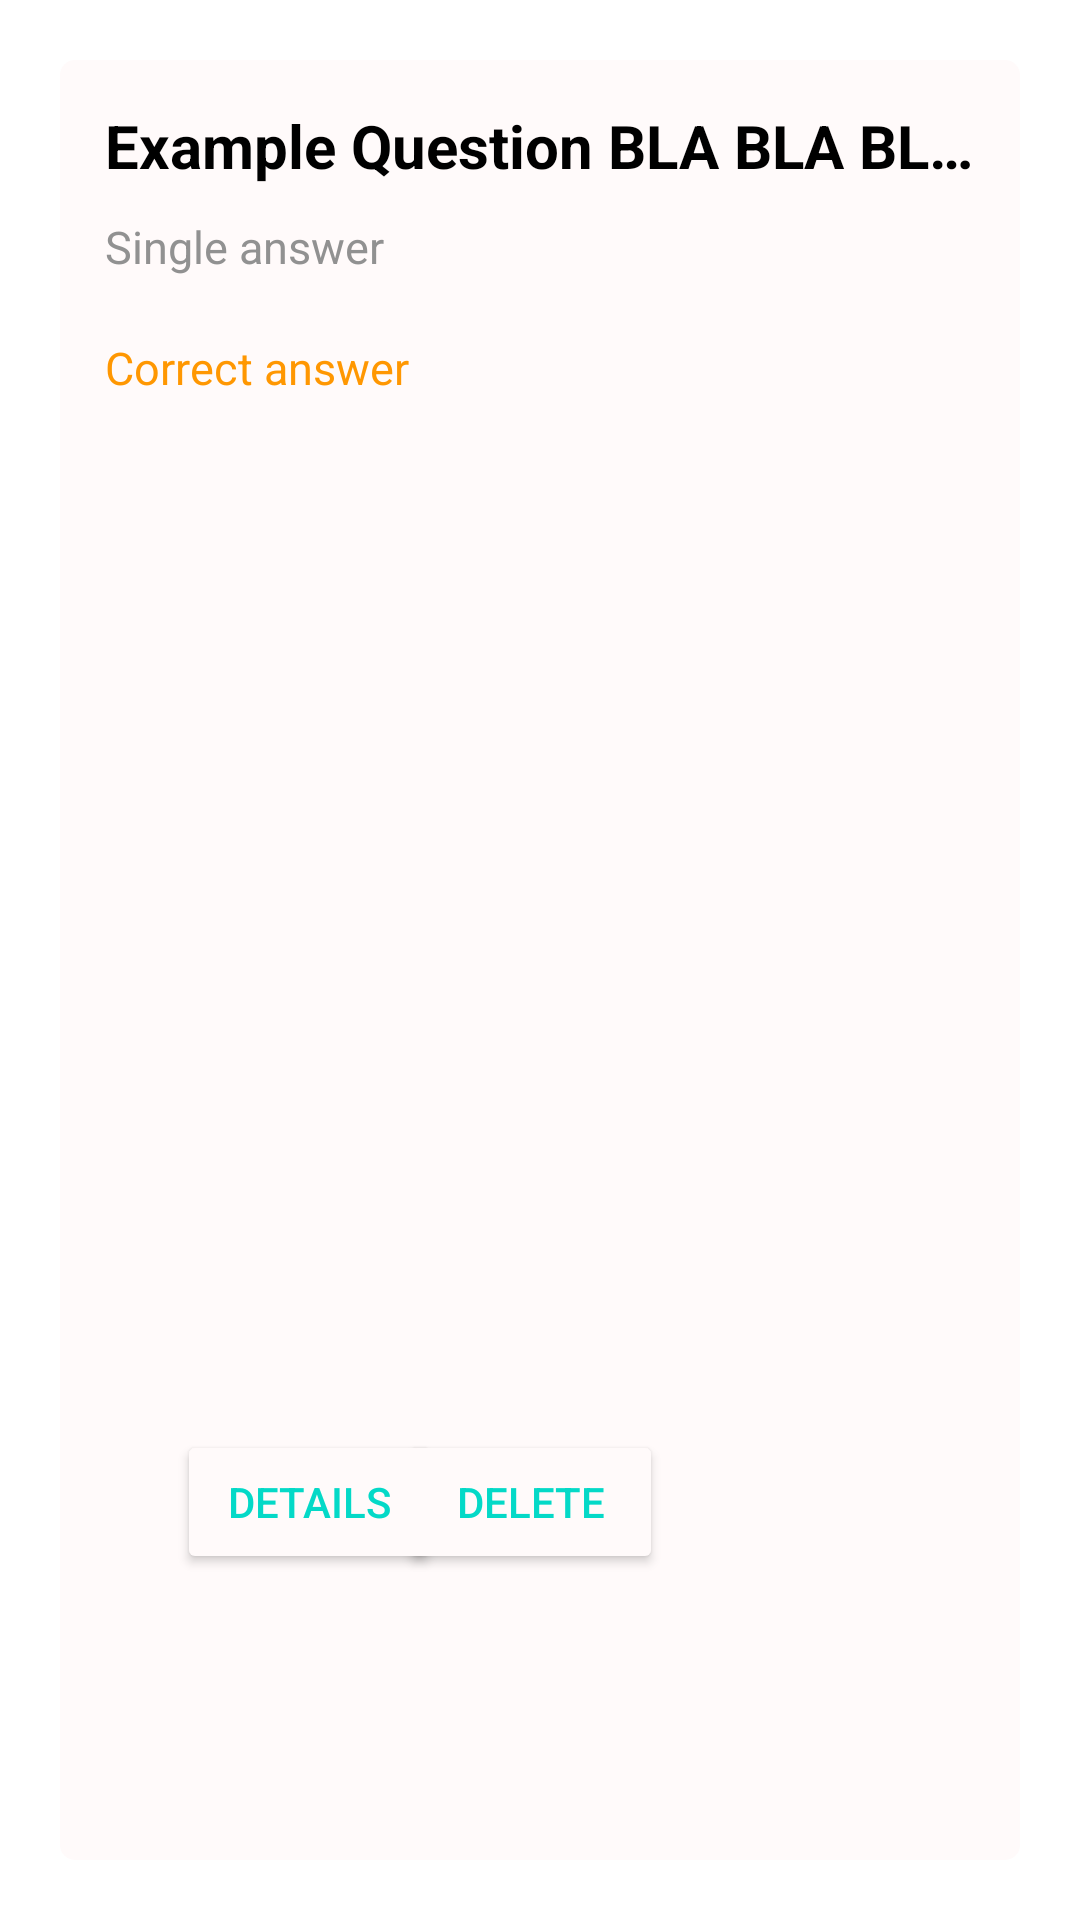

Here is an Android app screen rendered from its layout file. Give the layout XML and the strings, colors and styles it references.
<!-- AndroidManifest.xml: application theme Theme.QuizApp -->
<!-- res/layout/question_item.xml -->
<?xml version="1.0" encoding="utf-8"?>
<RelativeLayout xmlns:android="http://schemas.android.com/apk/res/android"
    xmlns:app="http://schemas.android.com/apk/res-auto"
    xmlns:tools="http://schemas.android.com/tools"
    android:layout_width="match_parent"
    android:layout_height="300dp">

    <LinearLayout
        android:layout_height="match_parent"
        android:layout_width="match_parent"
        android:background="@drawable/design_image_bg"
        android:layout_margin="20dp"
        android:orientation="vertical"
        android:padding="15dp">

            <TextView
                android:id="@+id/question_tv"
                android:layout_width="wrap_content"
                android:layout_height="wrap_content"
                android:text="Example Question BLA BLA BLA BLA BLA"
                android:ellipsize="end"
                android:maxLines="1"
                android:textColor="@color/black"
                android:textStyle="bold"
                android:textSize="20sp" />

            <TextView
                android:id="@+id/answer_type_tv"
                android:layout_width="wrap_content"
                android:layout_height="wrap_content"
                android:text="Single answer"
                android:maxLines="1"
                android:textColor="@color/grey"
                android:textSize="15sp"
                android:layout_marginTop="10dp"/>

            <TextView
                android:id="@+id/correct_answer_tv"
                android:layout_width="wrap_content"
                android:layout_height="wrap_content"
                android:text="Correct answer"
                android:maxLines="1"
                android:textColor="@color/orange"
                android:textSize="15sp"
                android:layout_marginTop="20dp"/>

            <androidx.constraintlayout.widget.ConstraintLayout
                android:layout_height="match_parent"
                android:layout_width="match_parent"
                android:orientation="horizontal">

                <Button
                    android:id="@+id/details_btn"
                    android:layout_width="wrap_content"
                    android:layout_height="wrap_content"
                    android:layout_gravity="center"
                    android:layout_marginStart="24dp"
                    android:layout_marginLeft="24dp"
                    android:text="Details"
                    android:backgroundTint="@color/snow"
                    android:textColor="@color/lightblue"
                    app:layout_constraintBottom_toBottomOf="parent"
                    app:layout_constraintStart_toStartOf="parent"
                    app:layout_constraintTop_toTopOf="parent"
                    app:layout_constraintVertical_bias="0.811" />

                <Button
                    android:id="@+id/delete_btn"
                    android:layout_width="wrap_content"
                    android:layout_height="wrap_content"
                    android:layout_gravity="center"
                    android:layout_marginEnd="104dp"
                    android:layout_marginRight="104dp"
                    android:backgroundTint="@color/snow"
                    android:text="Delete"
                    android:textColor="@color/lightblue"
                    app:layout_constraintBottom_toBottomOf="parent"
                    app:layout_constraintEnd_toEndOf="parent"
                    app:layout_constraintTop_toTopOf="parent"
                    app:layout_constraintVertical_bias="0.811" />

            </androidx.constraintlayout.widget.ConstraintLayout>

    </LinearLayout>


</RelativeLayout>
<!-- resources referenced by this layout -->
<resources>
  <color name="black">#FF000000</color>
  <color name="grey">#919191</color>
  <color name="lightblue">#04d9c7</color>
  <color name="orange">#ff9701</color>
  <color name="snow">#FFFAFA</color>
  <!-- drawable design_image_bg (drawable) -->
  <?xml version="1.0" encoding="utf-8"?>
  <shape xmlns:android="http://schemas.android.com/apk/res/android">
      <solid android:color="@color/snow"/>
      <corners android:radius="5dp"/>
  </shape>
  <style name="Theme.QuizApp" parent="Theme.MaterialComponents.Light.NoActionBar">
          
          <item name="colorPrimary">@color/purple_500</item>
          <item name="colorPrimaryVariant">@color/purple_700</item>
          <item name="colorOnPrimary">@color/white</item>
          
          <item name="colorSecondary">@color/teal_200</item>
          <item name="colorSecondaryVariant">@color/teal_700</item>
          <item name="colorOnSecondary">@color/black</item>
          
          <item name="android:statusBarColor" tools:targetApi="l">?attr/colorPrimaryVariant</item>
          
          <item name="android:itemBackground">@color/white</item>
      </style>
  <color name="purple_500">#FF6200EE</color>
  <color name="purple_700">#FF3700B3</color>
  <color name="white">#FFFFFFFF</color>
  <color name="teal_200">#FF03DAC5</color>
  <color name="teal_700">#FF018786</color>
</resources>
